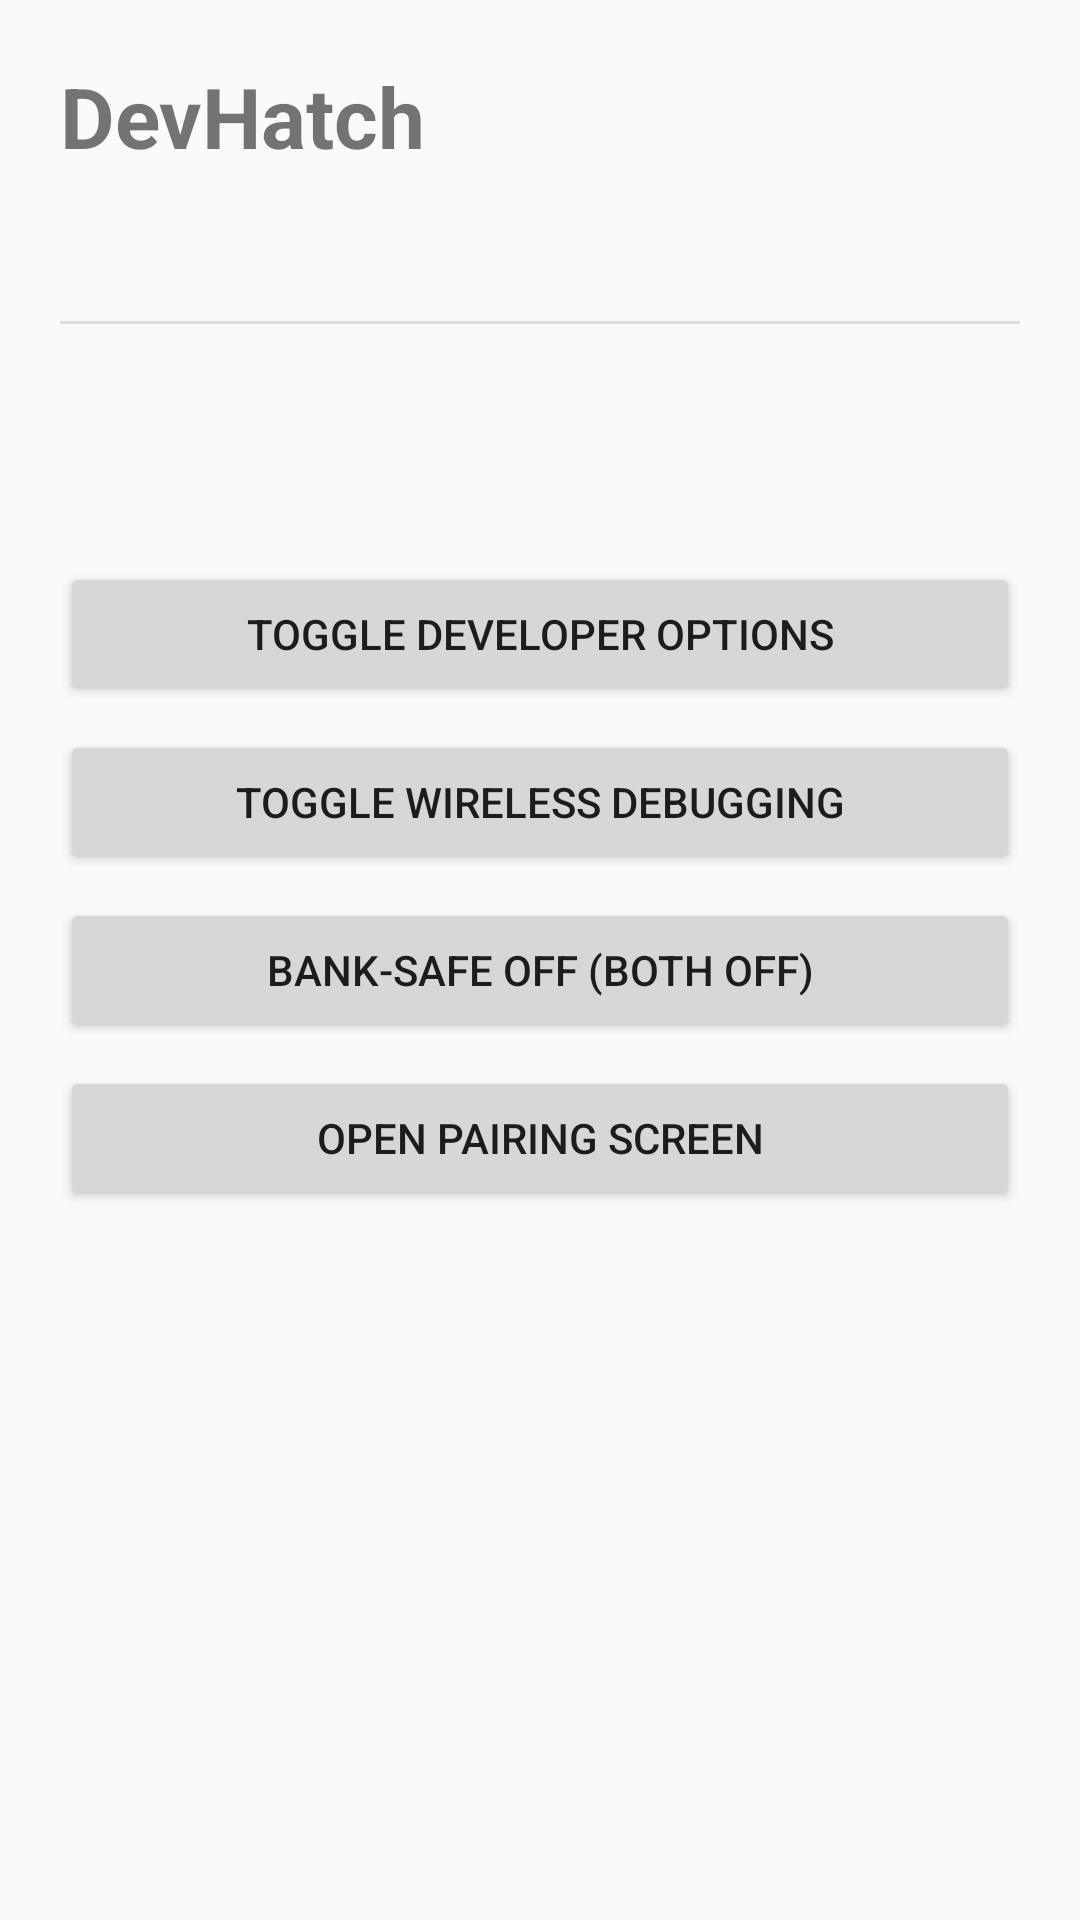

Android layout source for this screen:
<!-- AndroidManifest.xml: application theme Theme.DevHatch -->
<!-- res/layout/activity_main.xml -->
<?xml version="1.0" encoding="utf-8"?>
<ScrollView xmlns:android="http://schemas.android.com/apk/res/android"
    android:layout_width="match_parent"
    android:layout_height="match_parent"
    android:fillViewport="true">

    <LinearLayout
        android:layout_width="match_parent"
        android:layout_height="wrap_content"
        android:orientation="vertical"
        android:padding="20dp">

        <TextView
            android:layout_width="wrap_content"
            android:layout_height="wrap_content"
            android:text="@string/app_name"
            android:textSize="28sp"
            android:textStyle="bold" />

        <TextView
            android:id="@+id/permission_status"
            android:layout_width="match_parent"
            android:layout_height="wrap_content"
            android:layout_marginTop="12dp"
            android:textSize="16sp"
            android:textStyle="bold" />

        <View
            android:layout_width="match_parent"
            android:layout_height="1dp"
            android:layout_marginTop="16dp"
            android:background="#DDDDDD" />

        <TextView
            android:id="@+id/dev_state"
            android:layout_width="match_parent"
            android:layout_height="wrap_content"
            android:layout_marginTop="16dp"
            android:textSize="16sp" />

        <TextView
            android:id="@+id/adb_state"
            android:layout_width="match_parent"
            android:layout_height="wrap_content"
            android:layout_marginTop="4dp"
            android:textSize="16sp" />

        <Button
            android:id="@+id/btn_toggle_dev"
            android:layout_width="match_parent"
            android:layout_height="wrap_content"
            android:layout_marginTop="16dp"
            android:text="@string/btn_toggle_dev" />

        <Button
            android:id="@+id/btn_toggle_adb"
            android:layout_width="match_parent"
            android:layout_height="wrap_content"
            android:layout_marginTop="8dp"
            android:text="@string/btn_toggle_adb" />

        <Button
            android:id="@+id/btn_banking_off"
            android:layout_width="match_parent"
            android:layout_height="wrap_content"
            android:layout_marginTop="8dp"
            android:text="@string/btn_banking_off" />

        <Button
            android:id="@+id/btn_open_pairing"
            android:layout_width="match_parent"
            android:layout_height="wrap_content"
            android:layout_marginTop="8dp"
            android:text="@string/btn_open_pairing" />

    </LinearLayout>
</ScrollView>
<!-- resources referenced by this layout -->
<resources>
  <string name="app_name">DevHatch</string>
  <string name="btn_banking_off">Bank\u2011safe off (both off)</string>
  <string name="btn_open_pairing">Open pairing screen</string>
  <string name="btn_toggle_adb">Toggle wireless debugging</string>
  <string name="btn_toggle_dev">Toggle developer options</string>
  <style name="Theme.DevHatch" parent="@android:style/Theme.Material.Light.DarkActionBar" />
</resources>
